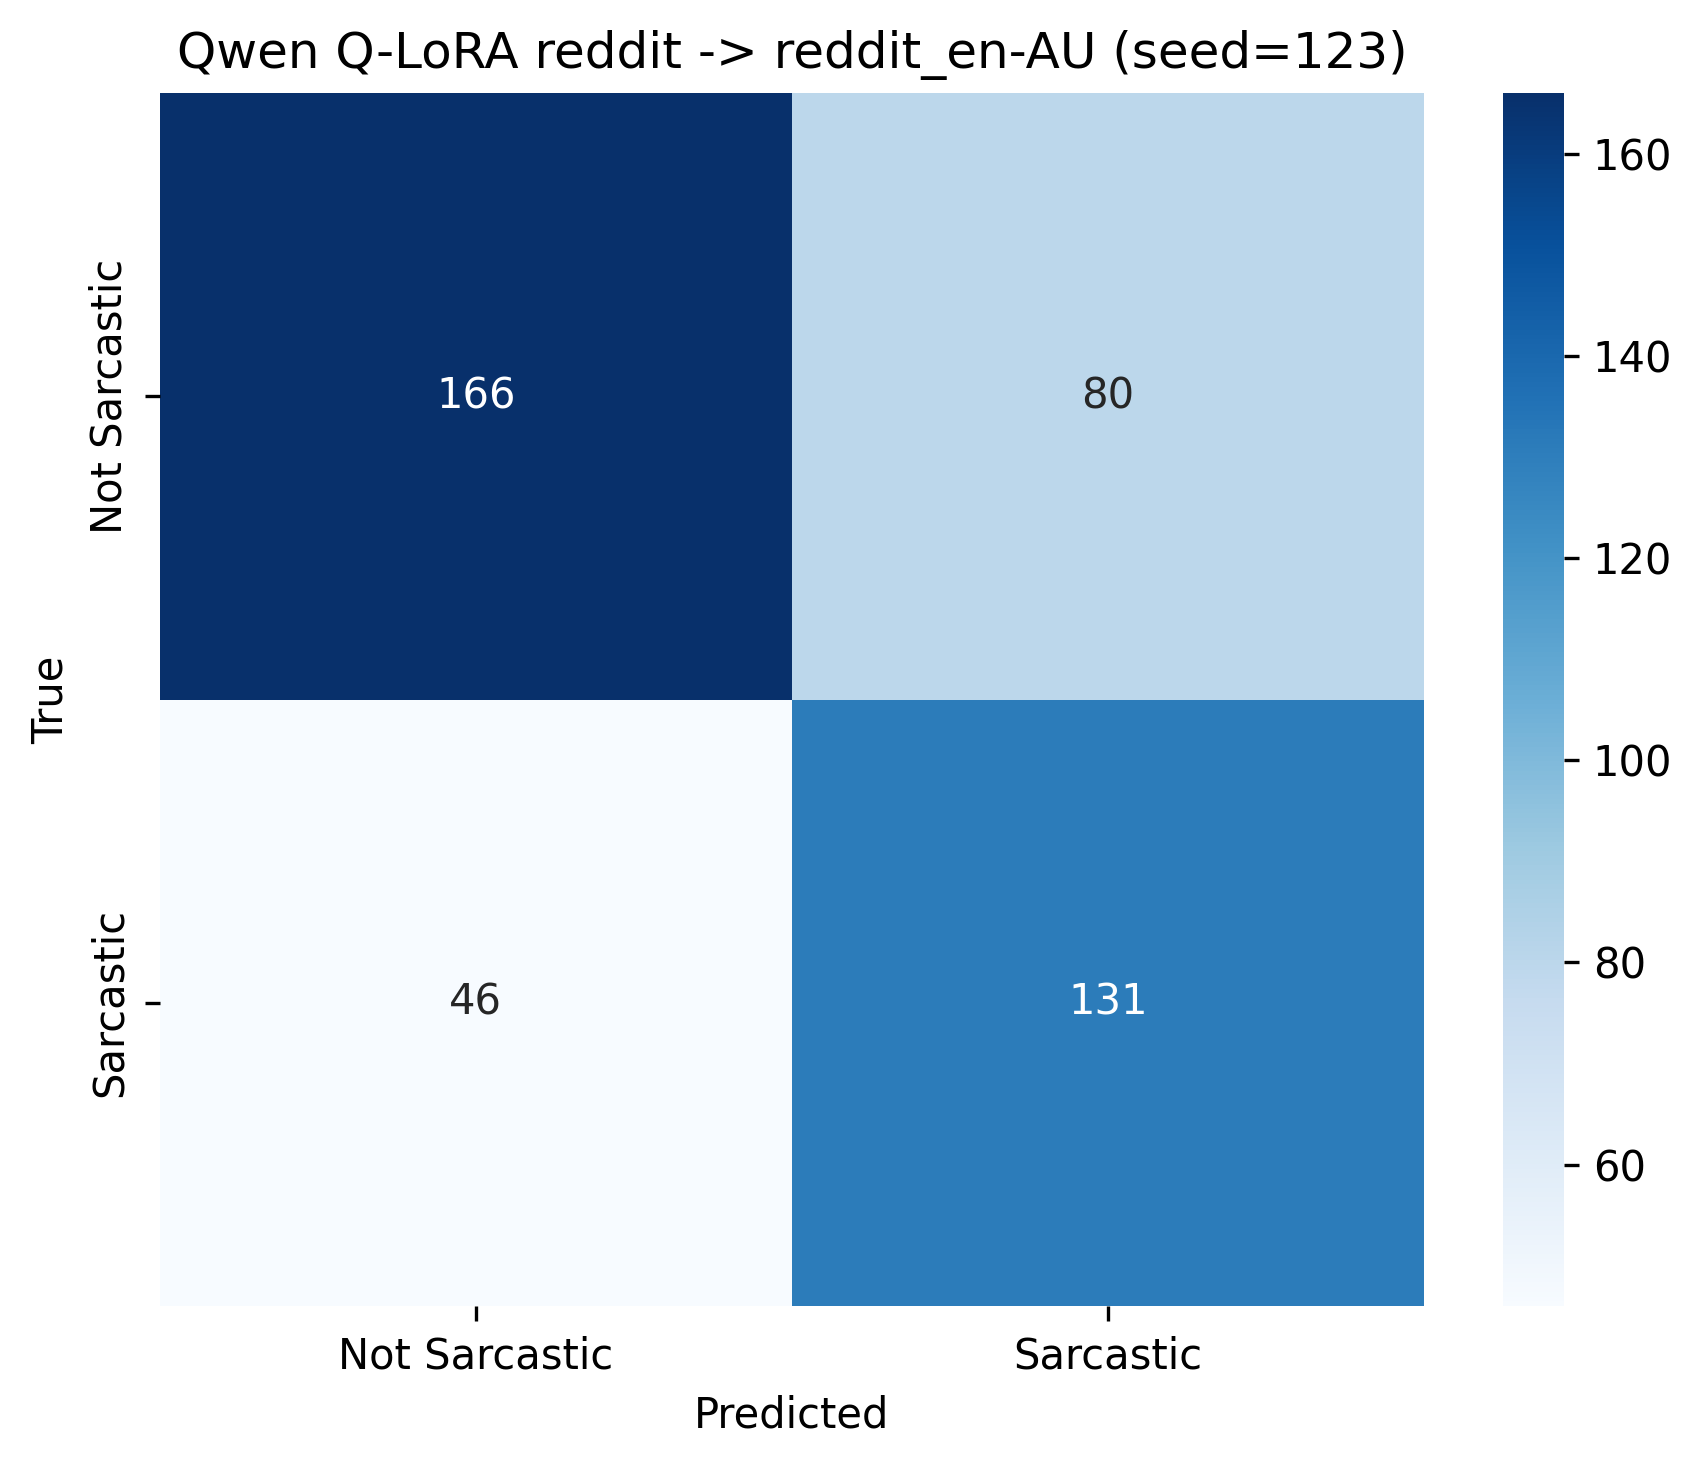

Data behind this chart, as committed beside it:
, Not Sarcastic, Sarcastic
Not Sarcastic, 166, 80
Sarcastic, 46, 131
